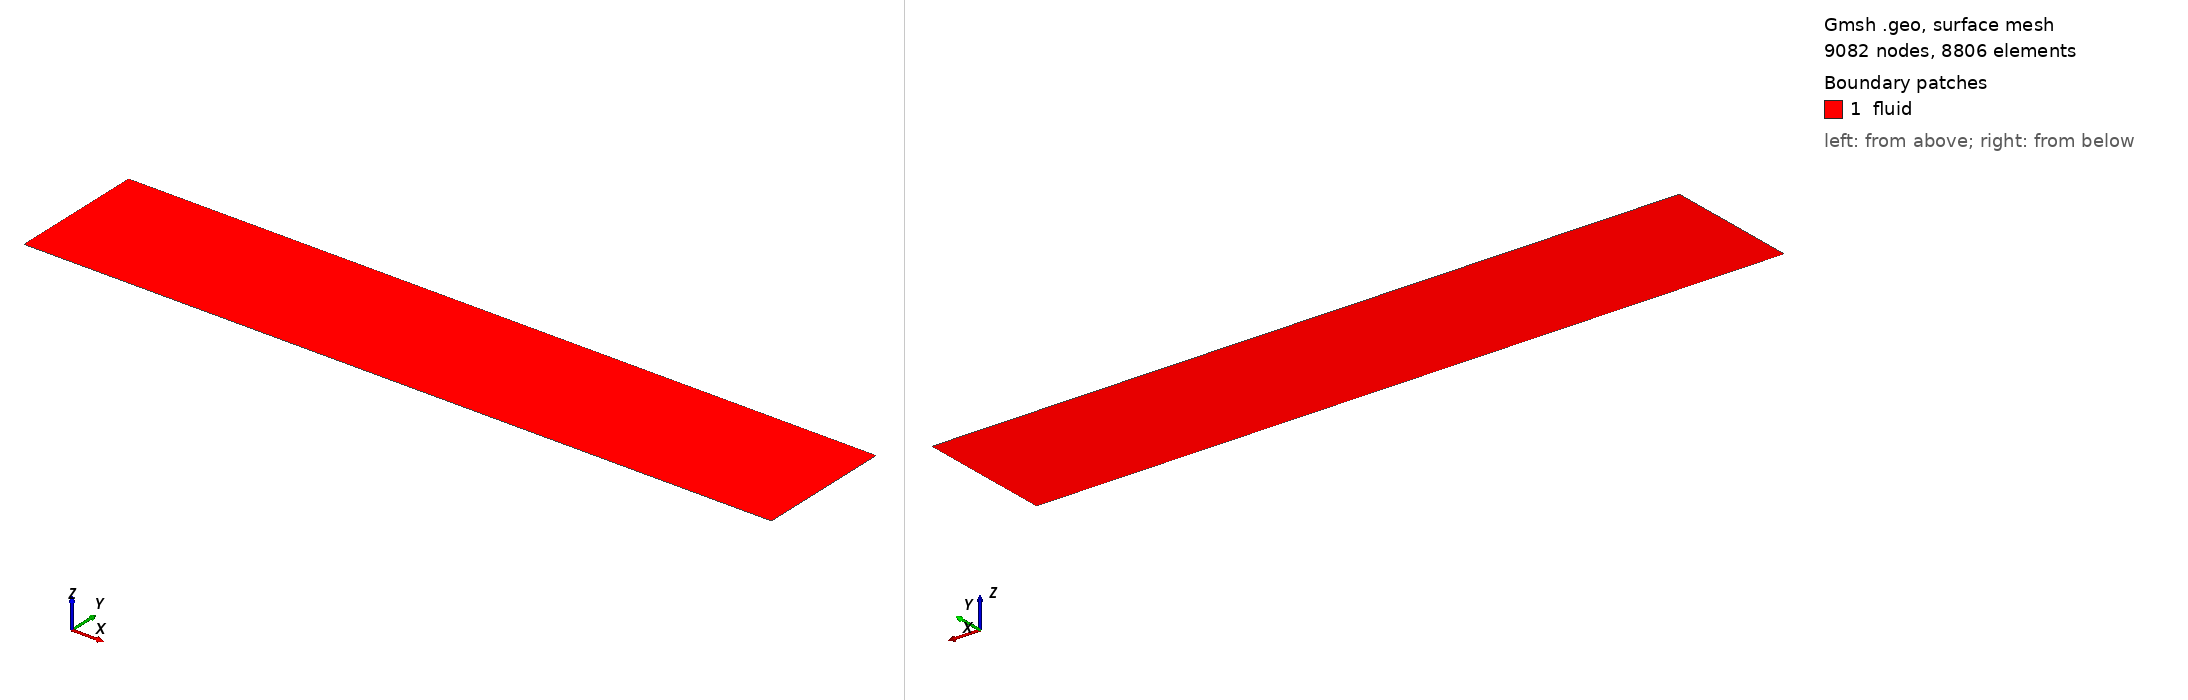

Gmsh geometry script, surface-meshed: 9082 nodes, 8806 surface elements. Boundary patches (legend numbers): 1 fluid. Left view from above one corner, right view from below the opposite corner. Legend entries are the model's physical surfaces. The drawing asked Gmsh for element sizes between 1% and 20% of the model's largest extent; the script's own settings can give other sizes.

=== flat_plate_ny38_planar.geo (drawn) ===
// =====================================================================
// 乱流平板 (SST 壁法則検証) メッシュ
//   - 領域: x in [-0.1, 1.0], y in [0, 0.2]  ** 平面 2D (押し出しなし) **
//   - 底面: x in [-0.1, 0] は slip (対称), x in [0, 1.0] は no-slip wall (平板)
//   - 入口 x=-0.1 (全圧全温), 出口 x=1.0 (背圧), 上面 y=0.2 は slip
//   - 壁垂直方向: ny=45, r_y=1.09660 -> mid-plate で y+~30 (壁関数帯)
//   - 流体: 空気 mu=1.8e-5, U~34 m/s (M=0.1), Re/m ~ 2.3e6
// =====================================================================

Geometry.PointNumbers = 0;
Geometry.LineNumbers = 1;
General.Color.Text = White;
Mesh.ScalingFactor = 1.0;

lc = 0.05;

// --- 幾何パラメータ ---
x0 = -0.1;   // 入口 (上流 slip 区間の始点)
x1 =  0.0;   // 平板前縁 (slip -> wall の境界)
x2 =  1.0;   // 平板後縁 = 出口
H  =  0.2;   // 領域高さ
// (z 厚さなし: 平面 2D)

// --- 分割数 / 等比 ---
nx_up    = 40;     // 上流 slip 区間 (streamwise)
r_up     = 1.08;   // 上流も前縁 (x=0) 側を細かく寄せる (前縁でセルサイズ連続)
nx_plate = 200;    // 平板区間 (streamwise)
r_plate  = 1.02;   // 前縁側を細かく
ny       = 38;
r_y      = 1.09660;

// --- 点 (底面: 前縁で分割) ---
Point(1) = {x0, 0.0, 0.0, lc};   // 入口下
Point(2) = {x1, 0.0, 0.0, lc};   // 前縁
Point(3) = {x2, 0.0, 0.0, lc};   // 後縁下 (出口下)
Point(4) = {x2, H,   0.0, lc};   // 後縁上 (出口上)
Point(5) = {x1, H,   0.0, lc};   // 前縁上
Point(6) = {x0, H,   0.0, lc};   // 入口上

// --- 線 ---
Line(1) = {1, 2};   // bottom slip (上流)
Line(2) = {2, 3};   // bottom wall (平板)
Line(3) = {3, 4};   // outlet (右)
Line(4) = {4, 5};   // top plate
Line(5) = {5, 2};   // 前縁の垂直線 (共有, 壁->上)  ※下=点2
Line(6) = {5, 6};   // top up
Line(7) = {6, 1};   // inlet (左)

// --- 壁垂直方向 transfinite (壁側=底で細かく) ---
// 線7 は 6(上)->1(下) なので始点が上。壁(下)を細かくするため Progression を負側に。
Transfinite Line {7} = ny Using Progression 1.0/r_y;   // 6(上)->1(底=壁): 終点(壁)で細かく
Transfinite Line {5} = ny Using Progression 1.0/r_y;   // 5(上)->2(底=壁): 終点(壁)で細かく
Transfinite Line {3} = ny Using Progression r_y;       // 3(底=壁)->4(上): 始点(壁)で細かく

// --- streamwise transfinite ---
// 上流も前縁 (点2 / 点5 = x=0) 側へ寄せる。前縁で plate 側とセルサイズを連続させる。
Transfinite Line {1} = nx_up Using Progression 1.0/r_up;  // 1(入口)->2(前縁): 終点(前縁)で細かく
Transfinite Line {6} = nx_up Using Progression r_up;      // 5(前縁)->6(入口): 始点(前縁)で細かく
Transfinite Line {2} = nx_plate Using Progression r_plate;       // 2(前縁)->3(後縁): 前縁側細かく
Transfinite Line {4} = nx_plate Using Progression 1.0/r_plate;   // 4(後縁)->5(前縁): 終点(前縁)で細かく

// --- 面 ---
Curve Loop(1) = {7, 1, -5, 6};       // 上流ブロック: inlet,bottom_slip,(2->5),top_up
Plane Surface(1) = {1};
Transfinite Surface {1};
Recombine Surface(1);

Curve Loop(2) = {5, 2, 3, 4};        // 平板ブロック: (5->2),bottom_wall,outlet,top_plate
Plane Surface(2) = {2};
Transfinite Surface {2};
Recombine Surface(2);

// =====================================================================
// 平面 2D (node-centered 用): 押し出しなし, Physical Curve でタグ付け
//   node-centered (median-dual) は 1 層押し出しメッシュだと spanwise に
//   ノードが 2 枚できる。2 点しかない方向では 2 次 MUSCL の左右再構成が
//   厳密に一致して迎角上流差分の散逸が完全に消え、spanwise 市松モードが
//   無減衰になる (case/26 run_0032-0037 の 2 次発散の真因)。2D 問題は
//   必ずこの平面メッシュを使うこと。
// =====================================================================
Physical Curve("inlet",  1) = {7};       // x=x0 入口
Physical Curve("outlet", 2) = {3};       // x=x2 出口
Physical Curve("top",    3) = {4, 6};    // y=H 上面 slip
Physical Curve("wall",   4) = {2};       // y=0, x in [0,1] 平板 no-slip
Physical Curve("sym",    5) = {1};       // y=0, x in [-0.1,0] slip
Physical Surface("fluid", 8) = {1, 2};
